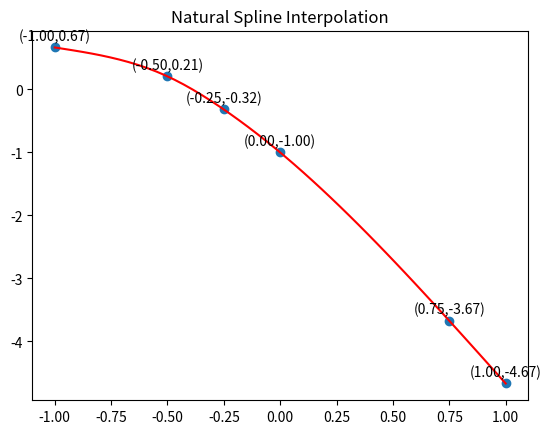
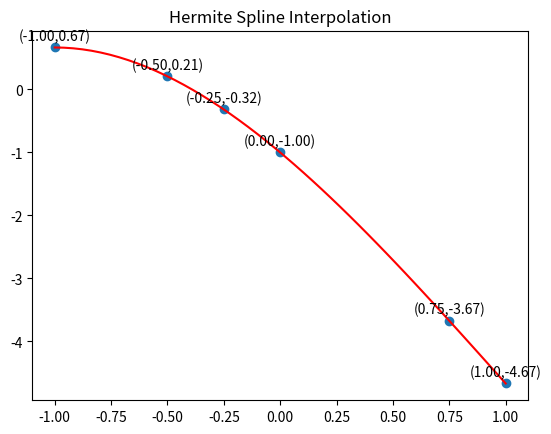
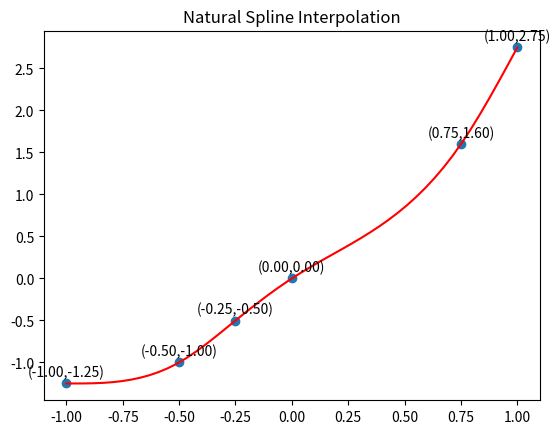
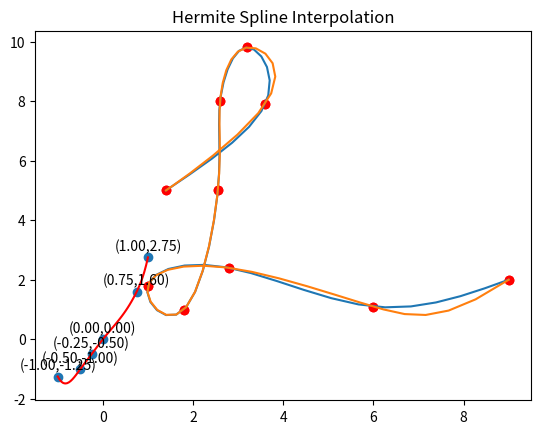

These charts were generated, in order, by the following Python code:
import numpy as np
import matplotlib.pyplot as plt
import scipy.sparse
import scipy.sparse.linalg

# 1) Natural Splines


def natural_coef(x, y, yPrime, h):
    A = scipy.sparse.diags([(1 / 6) * h[1:-1], (1 / 3) *
                            np.add(h[:-1], h[1:]), (1 / 6) * h[1:-1]], [-1, 0, 1])

    y_diff = np.diff(y)
    b_temp = np.divide(y_diff, h)
    b = np.diff(b_temp)

    M = np.zeros(len(x))
    M[1:-1] = scipy.sparse.linalg.cg(A, b)[0]
    return M

# 2) Hermite Splines


def hermite_coef(x, y, yPrime, h):
    A = scipy.sparse.diags([(1 / 6) * h, (1 / 3) *
                            np.add(np.hstack([0, h]), np.hstack([h, 0])), (1 / 6) * h], [-1, 0, 1])

    y_diff = np.diff(y)
    b_temp_temp = np.divide(y_diff, h)
    b_temp = np.diff(b_temp_temp)

    b = np.zeros(len(x))
    b[1: -1] = b_temp
    b[0] = b_temp_temp[0] - yPrime[0]
    b[-1] = yPrime[-1] - b_temp_temp[-1]

    return scipy.sparse.linalg.cg(A, b)[0]

# Find index of given x in the intervall [x0,xn]


def index_finder(num, lst):
    for i in range(1, len(lst)):
        if lst[i - 1] <= num and num <= lst[i]:
            return i
    raise Exception("Element in xx not in range [x0,xn]")


# Determine values of cubic Splines evaluated in points xx

def cubicSpline(x, y, xx, func, yPrime):
    h = np.diff(x)
    M = func(x, y, yPrime, h)
    sol = np.zeros(len(xx))
    for i, num in enumerate(xx):
        j = index_finder(num, x)
        sol[i] = M[j - 1] * ((x[j] - num)**3 / (6 * h[j - 1])) + M[j] * ((num - x[j - 1])**3 / (6 * h[j - 1])) + (y[j - 1] - (1 / 6)
                                                                                                                  * M[j - 1] * (h[j - 1])**2) * ((x[j] - num) / h[j - 1]) + (y[j] - (1 / 6) * M[j] * (h[j - 1])**2) * ((num - x[j - 1]) / h[j - 1])
    return sol


# 3)

def graph_cubicSpline(x, y, func, yPrime, precision=50):
    X = np.linspace(-1, 1, precision)
    Y = cubicSpline(x, y, X, func, yPrime)

    fig = plt.figure()
    ax = fig.add_subplot(1, 1, 1)

    plt.plot(X, Y, 'r')
    plt.scatter(x, y)

    for i in (range(len(x))):
        plt.annotate("({:.2f},{:.2f})".format(
            x[i], y[i]), (x[i], y[i]), textcoords="offset points", xytext=(0, 5), ha='center')

    if func == natural_coef:
        plt.title("Natural Spline Interpolation")
    else:
        plt.title("Hermite Spline Interpolation")


# a)
x1 = [-1, -0.5, -0.25, 0, 0.75, 1]
y1 = [0.6667, 0.2083, -0.3177, -1, -3.6719, -4.6667]
y1Prime = [0, -4]

# b)
x2 = [-1, -0.5, -0.25, 0, 0.75, 1]
y2 = [-1.25, -1, -0.5007, 0, 1.5989, 2.75]
y2Prime = [-3, 7]

graph_cubicSpline(x1, y1, natural_coef, y1Prime)
graph_cubicSpline(x1, y1, hermite_coef, y1Prime)
plt.show()
graph_cubicSpline(x2, y2, natural_coef, y2Prime)
graph_cubicSpline(x2, y2, hermite_coef, y2Prime)
plt.show()


# 4) & 5)
def equiv_cubicSpline(t0, tn, k, y, func, yPrime, precision=50):
    points = np.linspace(t0, tn, k)
    graph = X = np.linspace(t0, tn, precision)
    return cubicSpline(points, y, graph, func, yPrime)

# 6) Interpolation of "L"


points = [(1.4, 5), (3.6, 7.9), (3.2, 9.8), (2.6, 8), (2.55, 5),
          (1.8, 1), (1, 1.8), (2.8, 2.4), (6, 1.1), (9, 2)]

x_val = [i[0] for i in points]
y_val = [i[1] for i in points]
yPrime = [0, 4]


for func in [natural_coef, hermite_coef]:
    x_nat = equiv_cubicSpline(0, 10, 10, x_val, func, yPrime)
    y_nat = equiv_cubicSpline(0, 10, 10, y_val, func, yPrime)

    plt.plot(x_nat, y_nat)
    plt.scatter(x_val, y_val, c='red')

    if func == natural_coef:
        plt.title("Natural Spline Interpolation")
    else:
        plt.title("Hermite Spline Interpolation")

    plt.show()
